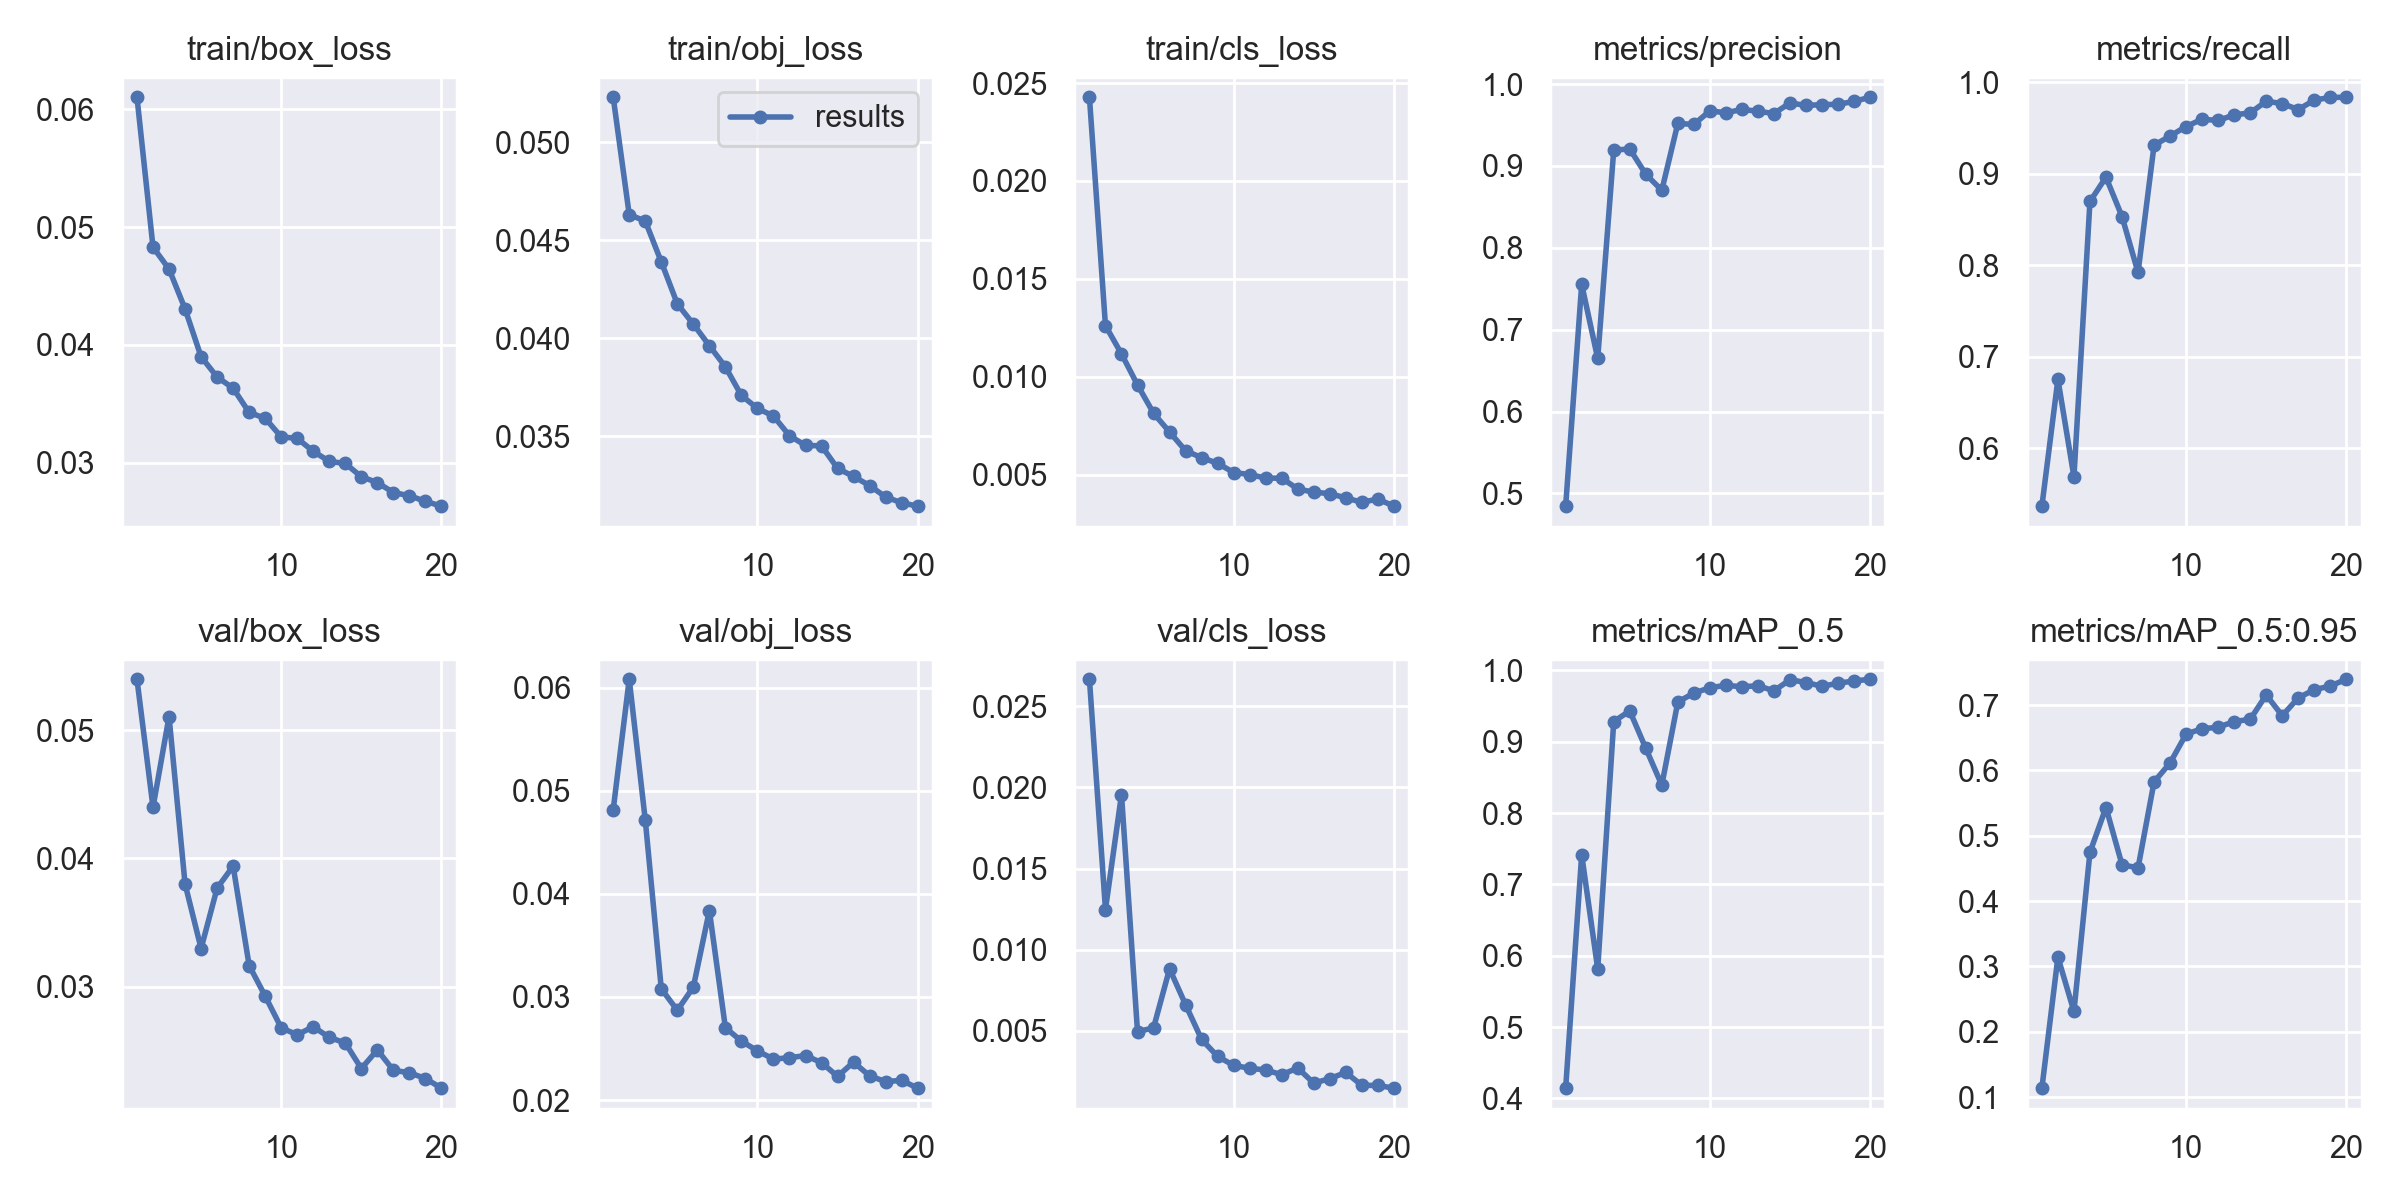

Values plotted in this chart, from the file beside it:
epoch, train/box_loss, train/obj_loss, train/cls_loss, metrics/precision, metrics/recall, metrics/mAP_0.5, metrics/mAP_0.5:0.95, val/box_loss, val/obj_loss, val/cls_loss, x/lr0, x/lr1, x/lr2
1, 0.06103, 0.05231, 0.02427, 0.4845, 0.5365, 0.4145, 0.1138, 0.05396, 0.04817, 0.02665, 0.003152, 0.003152, 0.06999
2, 0.0483, 0.04631, 0.01261, 0.7554, 0.6753, 0.7418, 0.3143, 0.04398, 0.06081, 0.01248, 0.005991, 0.005991, 0.0395
3, 0.04644, 0.04599, 0.01116, 0.6649, 0.5686, 0.5817, 0.2313, 0.05105, 0.04717, 0.01956, 0.0085, 0.0085, 0.008671
4, 0.04305, 0.0439, 0.009578, 0.9193, 0.8698, 0.9284, 0.4748, 0.03801, 0.03079, 0.004956, 0.00802, 0.00802, 0.00802
5, 0.03899, 0.04176, 0.008132, 0.9207, 0.8964, 0.9433, 0.5433, 0.03298, 0.0287, 0.00519, 0.00802, 0.00802, 0.00802
6, 0.03727, 0.04072, 0.007173, 0.8899, 0.8534, 0.891, 0.4558, 0.03768, 0.03095, 0.008825, 0.007525, 0.007525, 0.007525
7, 0.03631, 0.03962, 0.006215, 0.8702, 0.7922, 0.8393, 0.4509, 0.0394, 0.03837, 0.006618, 0.00703, 0.00703, 0.00703
8, 0.03426, 0.03854, 0.005862, 0.9519, 0.9313, 0.9559, 0.5825, 0.03165, 0.02702, 0.004479, 0.006535, 0.006535, 0.006535
9, 0.03376, 0.03707, 0.005574, 0.9506, 0.9415, 0.9684, 0.6115, 0.02927, 0.02572, 0.003435, 0.00604, 0.00604, 0.00604
10, 0.03218, 0.03642, 0.005103, 0.9673, 0.9518, 0.9758, 0.6557, 0.0268, 0.02477, 0.00288, 0.005545, 0.005545, 0.005545
11, 0.03206, 0.03602, 0.004999, 0.9648, 0.9598, 0.9793, 0.6639, 0.02626, 0.02397, 0.002704, 0.00505, 0.00505, 0.00505
12, 0.03096, 0.03502, 0.004817, 0.969, 0.9584, 0.9771, 0.6661, 0.02689, 0.02411, 0.002595, 0.004555, 0.004555, 0.004555
13, 0.0301, 0.03452, 0.004812, 0.9668, 0.9646, 0.9787, 0.6749, 0.02605, 0.02431, 0.002309, 0.00406, 0.00406, 0.00406
14, 0.02992, 0.0345, 0.004261, 0.964, 0.9668, 0.9715, 0.6783, 0.02562, 0.02363, 0.002721, 0.003565, 0.003565, 0.003565
15, 0.0288, 0.03335, 0.004098, 0.977, 0.9795, 0.9871, 0.7155, 0.02362, 0.0223, 0.001785, 0.00307, 0.00307, 0.00307
16, 0.0283, 0.03294, 0.004023, 0.9738, 0.9769, 0.9831, 0.6838, 0.02508, 0.02368, 0.002071, 0.002575, 0.002575, 0.002575
17, 0.02746, 0.03247, 0.003806, 0.9749, 0.9704, 0.9779, 0.7112, 0.02349, 0.02235, 0.002445, 0.00208, 0.00208, 0.00208
18, 0.02718, 0.03189, 0.00358, 0.9751, 0.9807, 0.9821, 0.7235, 0.0233, 0.02179, 0.001654, 0.001585, 0.001585, 0.001585
19, 0.02671, 0.03159, 0.003749, 0.9789, 0.9837, 0.9853, 0.7293, 0.02285, 0.02191, 0.001645, 0.00109, 0.00109, 0.00109
20, 0.0263, 0.03142, 0.003383, 0.9838, 0.9838, 0.9877, 0.7396, 0.0221, 0.02115, 0.001478, 0.000595, 0.000595, 0.000595
